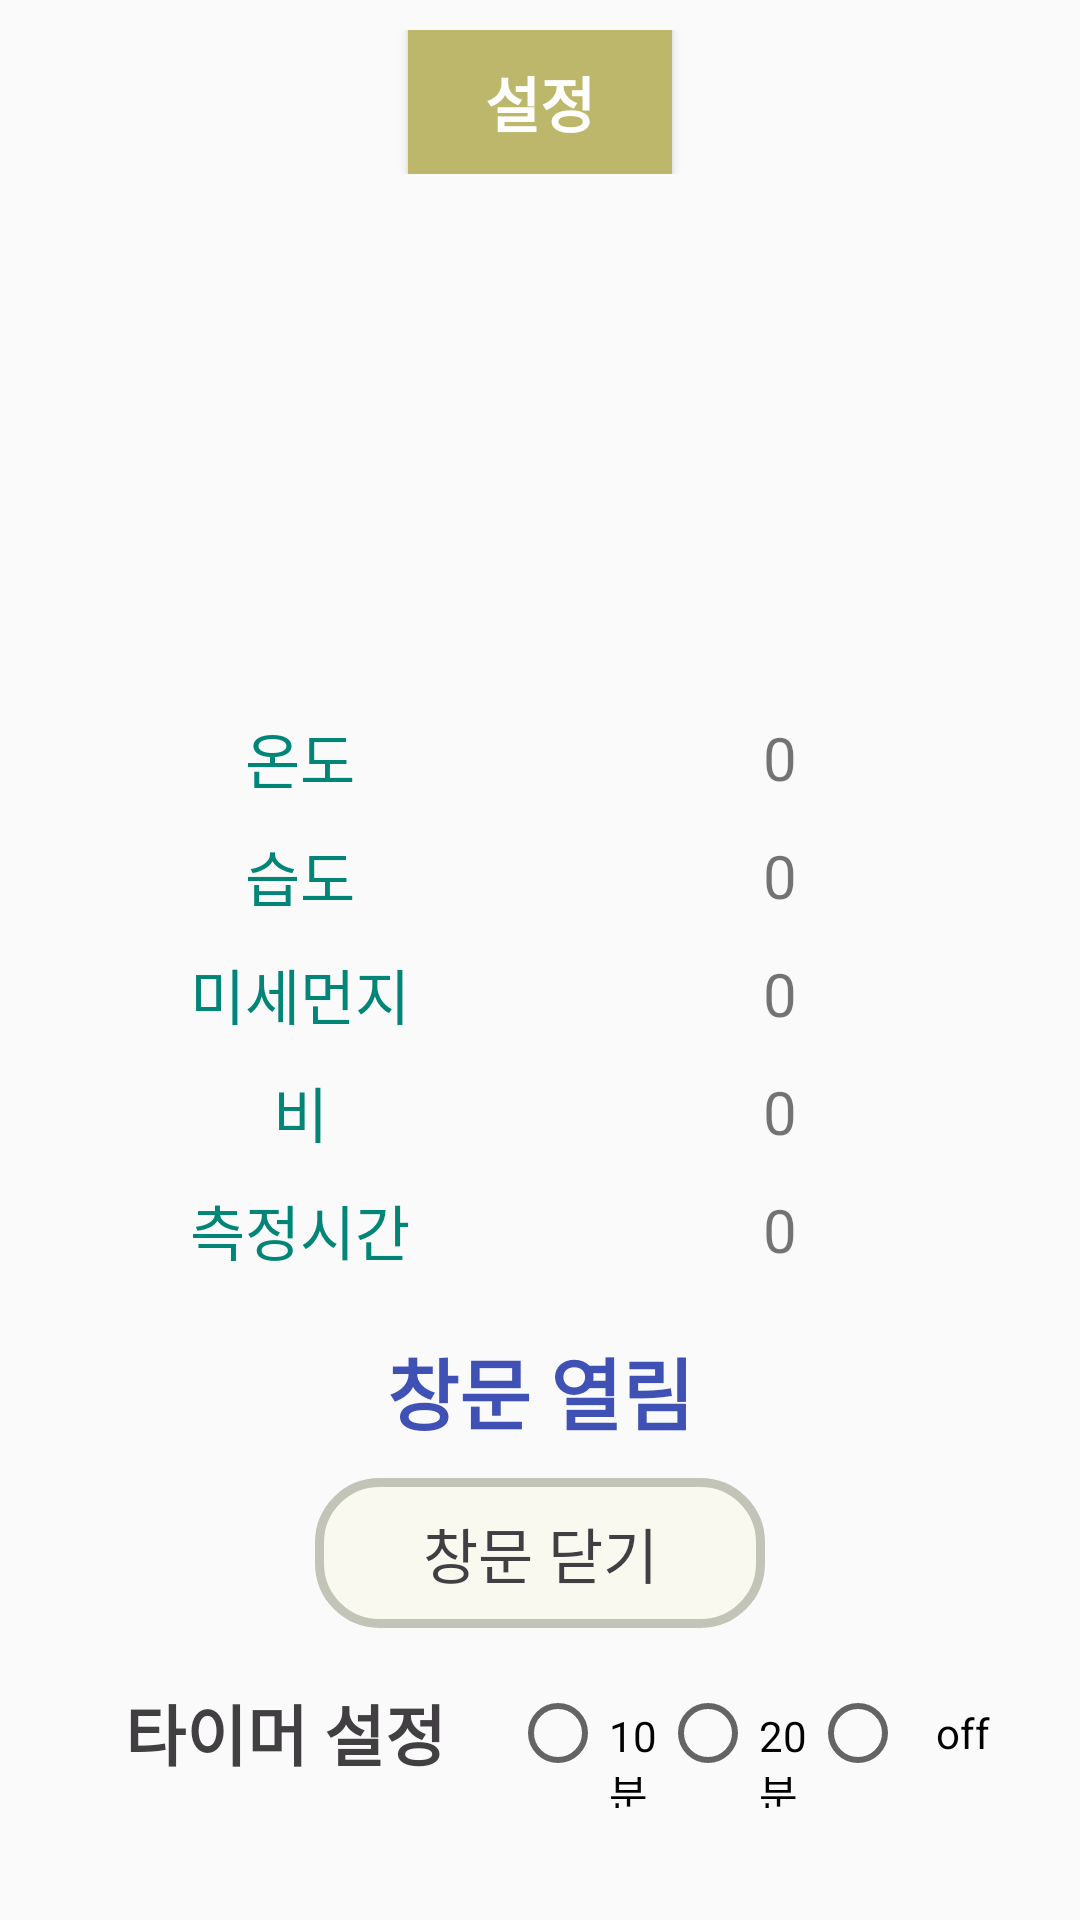

Produce the Android XML layout that renders to this screen, including the resource entries it uses.
<!-- AndroidManifest.xml: application theme Theme.AppCompat.Light.NoActionBar -->
<!-- res/layout/activity_main.xml -->
<?xml version="1.0" encoding="utf-8"?>
<LinearLayout xmlns:android="http://schemas.android.com/apk/res/android"
    xmlns:tools="http://schemas.android.com/tools"
    android:layout_width="match_parent"
    android:layout_height="match_parent"
    android:orientation="vertical"
    android:weightSum="1">


    <LinearLayout
        android:layout_width="match_parent"
        android:layout_height="wrap_content"
        android:layout_gravity="center"
        android:layout_marginTop="10dp"
        android:gravity="center">


        <Button
            android:id="@+id/configBtn"
            android:layout_width="wrap_content"
            android:layout_height="wrap_content"
            android:layout_gravity="right"
            android:background="@color/darkkhaki"
            android:text="설정"
            android:textColor="@color/white"
            android:textSize="20sp"
            android:textStyle="bold"
            tools:ignore="HardcodedText" />

    </LinearLayout>

    <LinearLayout
        android:layout_width="match_parent"
        android:layout_height="wrap_content"
        android:baselineAligned="false"
        android:orientation="vertical"
        android:weightSum="1">


        <ImageView
            android:layout_width="183dp"
            android:layout_height="170dp"
            android:layout_gravity="center"
            android:src="@drawable/cloud">

        </ImageView>

        <LinearLayout
            android:layout_width="match_parent"
            android:layout_height="wrap_content"
            android:layout_gravity="center"
            android:layout_marginLeft="20dp"
            android:layout_marginTop="10dp"
            android:layout_marginRight="20dp"
            android:gravity="center"
            android:weightSum="1">

            <TextView
                android:layout_width="0dp"
                android:layout_height="wrap_content"
                android:layout_weight="0.5"
                android:gravity="center"
                android:text="온도"
                android:textColor="@color/colorPrimary"
                android:textSize="20dp" />

            <TextView
                android:id="@+id/temperature"
                android:layout_width="0dp"
                android:layout_height="wrap_content"
                android:layout_weight="0.5"
                android:gravity="center"
                android:text="0"
                android:textSize="20dp" />
        </LinearLayout>

        <LinearLayout
            android:layout_width="match_parent"
            android:layout_height="wrap_content"
            android:layout_marginLeft="20dp"
            android:layout_marginTop="10dp"
            android:layout_marginRight="20dp"
            android:gravity="center"
            android:weightSum="1">

            <TextView
                android:layout_width="0dp"
                android:layout_height="wrap_content"
                android:layout_weight="0.5"
                android:gravity="center"
                android:text="습도"
                android:textColor="@color/colorPrimary"
                android:textSize="20dp" />

            <TextView
                android:id="@+id/humidity"
                android:layout_width="0dp"
                android:layout_height="wrap_content"
                android:layout_weight="0.5"
                android:gravity="center"
                android:text="0"
                android:textSize="20dp" />
        </LinearLayout>

        <LinearLayout
            android:layout_width="match_parent"
            android:layout_height="wrap_content"
            android:layout_marginLeft="20dp"
            android:layout_marginTop="10dp"
            android:layout_marginRight="20dp"
            android:layout_marginBottom="10dp"
            android:gravity="center"
            android:weightSum="1">

            <TextView
                android:layout_width="0dp"
                android:layout_height="wrap_content"
                android:layout_weight="0.5"
                android:gravity="center"
                android:text="미세먼지"
                android:textColor="@color/colorPrimary"
                android:textSize="20dp" />

            <TextView
                android:id="@+id/fineDust"
                android:layout_width="0dp"
                android:layout_height="match_parent"
                android:layout_weight="0.5"
                android:gravity="center"
                android:text="0"
                android:textSize="20dp" />


        </LinearLayout>


        <LinearLayout
            android:layout_width="match_parent"
            android:layout_height="wrap_content"
            android:layout_marginLeft="20dp"
            android:layout_marginRight="20dp"
            android:layout_marginBottom="10dp"
            android:gravity="center"
            android:weightSum="1">

            <TextView
                android:layout_width="0dp"
                android:layout_height="wrap_content"
                android:layout_weight="0.5"
                android:gravity="center"
                android:text="비"
                android:textColor="@color/colorPrimary"
                android:textSize="20dp" />

            <TextView
                android:id="@+id/isRain"
                android:layout_width="0dp"
                android:layout_height="wrap_content"
                android:layout_weight="0.5"
                android:gravity="center"
                android:text="0"
                android:textSize="20dp" />


        </LinearLayout>

        <LinearLayout
            android:layout_width="match_parent"
            android:layout_height="wrap_content"
            android:layout_marginLeft="20dp"
            android:layout_marginRight="20dp"
            android:layout_marginBottom="10dp"
            android:gravity="center"
            android:weightSum="1">

            <TextView
                android:layout_width="0dp"

                android:layout_height="wrap_content"
                android:layout_weight="0.5"
                android:gravity="center"
                android:text="측정시간"
                android:textColor="@color/colorPrimary"
                android:textSize="20dp" />

            <TextView
                android:id="@+id/measureTime"
                android:layout_width="0dp"
                android:layout_height="wrap_content"
                android:layout_weight="0.5"
                android:gravity="center"
                android:text="0"
                android:textSize="20dp" />


        </LinearLayout>

        <LinearLayout
            android:layout_width="match_parent"
            android:layout_height="0dp"
            android:layout_weight="0.2" />

        <LinearLayout
            android:layout_width="match_parent"
            android:layout_height="wrap_content"
            android:layout_gravity="center"
            android:layout_marginTop="10dp"
            android:gravity="center"
            android:orientation="horizontal"
            android:weightSum="1">

            <LinearLayout
                android:layout_width="0dp"
                android:layout_height="wrap_content"
                android:layout_gravity="center"
                android:layout_weight="0.5"
                android:gravity="center"
                android:orientation="vertical">

                <TextView
                    android:id="@+id/window_text"
                    android:layout_width="match_parent"
                    android:layout_height="wrap_content"
                    android:layout_gravity="center"
                    android:layout_marginBottom="10dp"
                    android:gravity="center"
                    android:text="창문 열림"
                    android:textColor="#3F51B5"
                    android:textSize="26dp"
                    android:textStyle="bold" />

                <Button
                    android:id="@+id/window_button"

                    android:layout_width="150dp"
                    android:layout_height="50dp"
                    android:background="@drawable/buttonshape"

                    android:text="창문 닫기"
                    android:textColor="#423F42"
                    android:textSize="20sp" />

            </LinearLayout>

        </LinearLayout>


        <LinearLayout
            android:layout_width="match_parent"
            android:layout_height="wrap_content"
            android:layout_marginLeft="20dp"
            android:layout_marginTop="10dp"
            android:layout_marginRight="20dp"
            android:gravity=""
            android:weightSum="1">

            <LinearLayout
                android:layout_width="match_parent"
                android:layout_height="match_parent"
                android:orientation="horizontal"
                android:weightSum="1">

                <TextView
                    android:id="@+id/timer"

                    android:layout_width="150dp"
                    android:layout_height="50dp"
                    android:layout_gravity="center"
                    android:gravity="center"
                    android:text="타이머 설정"
                    android:textColor="#423F42"
                    android:textSize="22dp"
                    android:textStyle="bold" />

                <RadioGroup
                    android:id="@+id/timer_group"
                    android:layout_width="match_parent"
                    android:layout_height="match_parent"
                    android:orientation="horizontal"
                    android:weightSum="1">

                    <RadioButton
                        android:id="@+id/timer_10"
                        android:layout_width="70dp"
                        android:layout_height="match_parent"
                        android:layout_gravity="center"
                        android:layout_weight="0.5"
                        android:gravity="center"
                        android:text=" 10분 " />

                    <RadioButton
                        android:id="@+id/timer_20"
                        android:layout_width="70dp"
                        android:layout_height="match_parent"
                        android:layout_gravity="center"
                        android:layout_weight="0.5"
                        android:gravity="center"
                        android:text=" 20분 " />

                    <RadioButton
                        android:id="@+id/timer_off"
                        android:layout_width="70dp"
                        android:layout_height="match_parent"
                        android:layout_gravity="center"
                        android:layout_weight="0.5"
                        android:gravity="center"
                        android:text="off" />

                </RadioGroup>


            </LinearLayout>


        </LinearLayout>

        <LinearLayout
            android:layout_width="match_parent"
            android:layout_height="match_parent"
            android:layout_marginLeft="20dp"
            android:layout_marginRight="20dp"
            android:orientation="horizontal"
            android:weightSum="1">

            <TextView
                android:id="@+id/timerTextView"
                android:layout_width="0dp"
                android:layout_height="wrap_content"
                android:layout_gravity="center"
                android:layout_weight="1"
                android:gravity="center"
                android:text=""
                android:textSize="30dp"
                android:textStyle="bold" />
        </LinearLayout>
    </LinearLayout>

</LinearLayout>
<!-- resources referenced by this layout -->
<resources>
  <color name="colorPrimary">#008577</color>
  <color name="darkkhaki">#BDB76B</color>
  <color name="white">#FFFFFF</color>
  <!-- drawable buttonshape (drawable) -->
  <?xml version="1.0" encoding="utf-8"?>
  <shape xmlns:android="http://schemas.android.com/apk/res/android" android:shape="rectangle" >
          <corners
              android:radius="20dp"
              />
          <solid
              android:color="#69F8F8DF"
              />
          <padding
              android:left="0dp"
              android:top="0dp"
              android:right="0dp"
              android:bottom="0dp"
              />
          <size
              android:width="40dp"
              android:height="40dp"
              />
          <stroke
              android:width="3dp"
              android:color="#C3C4B8"
              />
  </shape>
</resources>
